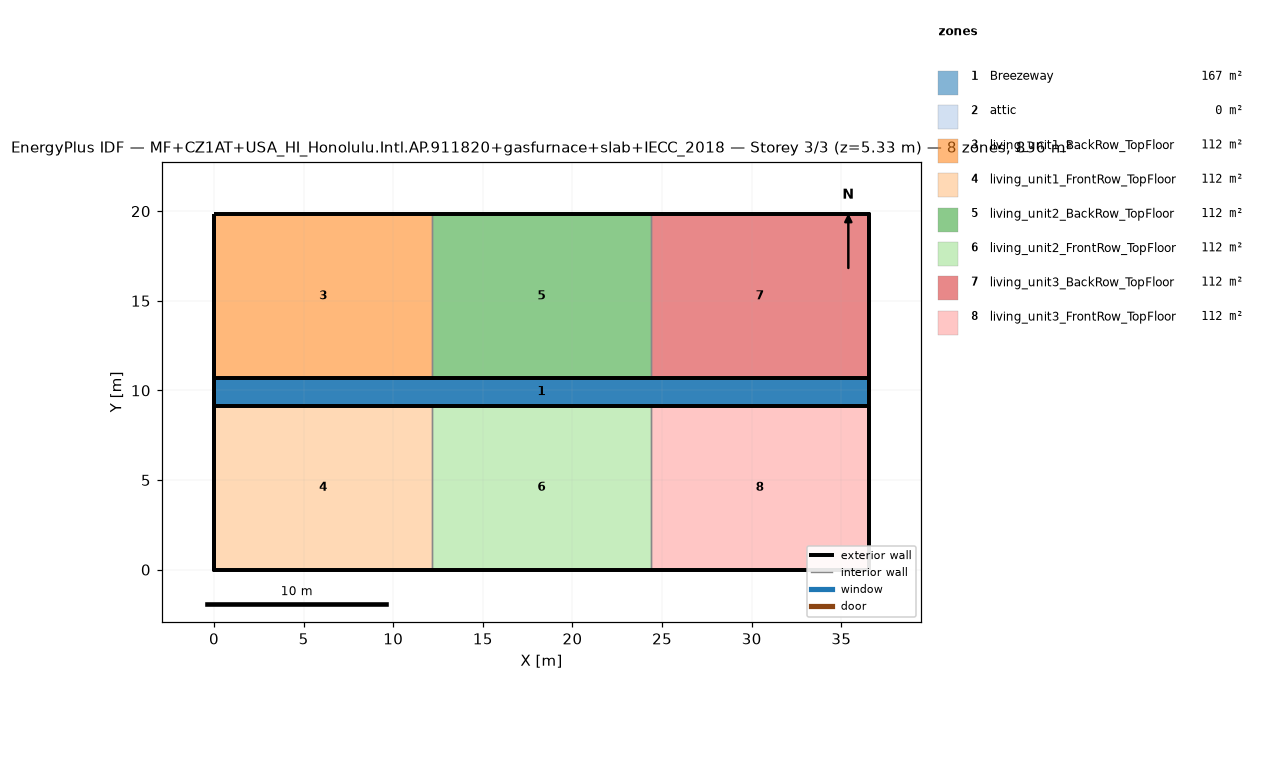
=== STOREY PLAN SPEC (per zone: floor XY polygon, exterior-wall plan segments, windows/doors) ===
zone 1: Breezeway  (167.0 m²)
  floor: (36.54, 9.16) (0.00, 9.16) (0.00, 10.68) (36.54, 10.68)
  floor: (36.54, 9.16) (0.00, 9.16) (0.00, 10.68) (36.54, 10.68)
  floor: (36.54, 9.16) (0.00, 9.16) (0.00, 10.68) (36.54, 10.68)
zone 2: attic  (0.0 m²)
  exterior wall: (36.54, 0.00) – (36.54, 19.84) – (36.54, 9.92)  [29.8 m]
  exterior wall: (0.00, 19.84) – (0.00, 0.00) – (0.00, 9.92)  [29.8 m]
zone 3: living_unit1_BackRow_TopFloor  (111.5 m²)
  floor: (12.18, 10.68) (0.00, 10.68) (0.00, 19.84) (12.18, 19.84)
  exterior wall: (12.18, 19.84) – (0.00, 19.84)  [12.2 m]
  exterior wall: (0.00, 19.84) – (0.00, 10.68)  [9.2 m]
  exterior wall: (0.00, 10.68) – (12.18, 10.68)  [12.2 m]
  interior walls: 1
zone 4: living_unit1_FrontRow_TopFloor  (111.5 m²)
  floor: (12.18, 0.00) (0.00, 0.00) (0.00, 9.16) (12.18, 9.16)
  exterior wall: (0.00, 0.00) – (12.18, 0.00)  [12.2 m]
  exterior wall: (0.00, 9.16) – (0.00, 0.00)  [9.2 m]
  exterior wall: (12.18, 9.16) – (0.00, 9.16)  [12.2 m]
  interior walls: 1
zone 5: living_unit2_BackRow_TopFloor  (111.5 m²)
  floor: (24.36, 10.68) (12.18, 10.68) (12.18, 19.84) (24.36, 19.84)
  exterior wall: (12.18, 10.68) – (24.36, 10.68)  [12.2 m]
  exterior wall: (24.36, 19.84) – (12.18, 19.84)  [12.2 m]
  interior walls: 2
zone 6: living_unit2_FrontRow_TopFloor  (111.5 m²)
  floor: (24.36, 0.00) (12.18, 0.00) (12.18, 9.16) (24.36, 9.16)
  exterior wall: (12.18, 0.00) – (24.36, 0.00)  [12.2 m]
  exterior wall: (24.36, 9.16) – (12.18, 9.16)  [12.2 m]
  interior walls: 2
zone 7: living_unit3_BackRow_TopFloor  (111.5 m²)
  floor: (36.54, 10.68) (24.36, 10.68) (24.36, 19.84) (36.54, 19.84)
  exterior wall: (36.54, 10.68) – (36.54, 19.84)  [9.2 m]
  exterior wall: (36.54, 19.84) – (24.36, 19.84)  [12.2 m]
  exterior wall: (24.36, 10.68) – (36.54, 10.68)  [12.2 m]
  interior walls: 1
zone 8: living_unit3_FrontRow_TopFloor  (111.5 m²)
  floor: (36.54, 0.00) (24.36, 0.00) (24.36, 9.16) (36.54, 9.16)
  exterior wall: (24.36, 0.00) – (36.54, 0.00)  [12.2 m]
  exterior wall: (36.54, 0.00) – (36.54, 9.16)  [9.2 m]
  exterior wall: (36.54, 9.16) – (24.36, 9.16)  [12.2 m]
  interior walls: 1

=== DERIVED (storey summary) ===
Building: MF+CZ1AT+USA_HI_Honolulu.Intl.AP.911820+gasfurnace+slab+IECC_2018
Storey: 3 of 3  (floor level z = 5.33 m)
Storey gross floor area: 836.2 m²
Zones on this storey: 8
  - Breezeway: floor 167.0 m²
  - attic: floor 0.0 m²; exterior wall 59.5 m (81.9 m²); WWR 0.0%
  - living_unit1_BackRow_TopFloor: floor 111.5 m²; exterior wall 33.5 m (86.9 m²); WWR 0.0%
  - living_unit1_FrontRow_TopFloor: floor 111.5 m²; exterior wall 33.5 m (86.9 m²); WWR 0.0%
  - living_unit2_BackRow_TopFloor: floor 111.5 m²; exterior wall 24.4 m (63.1 m²); WWR 0.0%
  - living_unit2_FrontRow_TopFloor: floor 111.5 m²; exterior wall 24.4 m (63.1 m²); WWR 0.0%
  - living_unit3_BackRow_TopFloor: floor 111.5 m²; exterior wall 33.5 m (86.9 m²); WWR 0.0%
  - living_unit3_FrontRow_TopFloor: floor 111.5 m²; exterior wall 33.5 m (86.9 m²); WWR 0.0%
Zone adjacency (shared interzone walls):
  - living_unit1_BackRow_TopFloor ↔ living_unit2_BackRow_TopFloor
  - living_unit1_FrontRow_TopFloor ↔ living_unit2_FrontRow_TopFloor
  - living_unit2_BackRow_TopFloor ↔ living_unit3_BackRow_TopFloor
  - living_unit2_FrontRow_TopFloor ↔ living_unit3_FrontRow_TopFloor